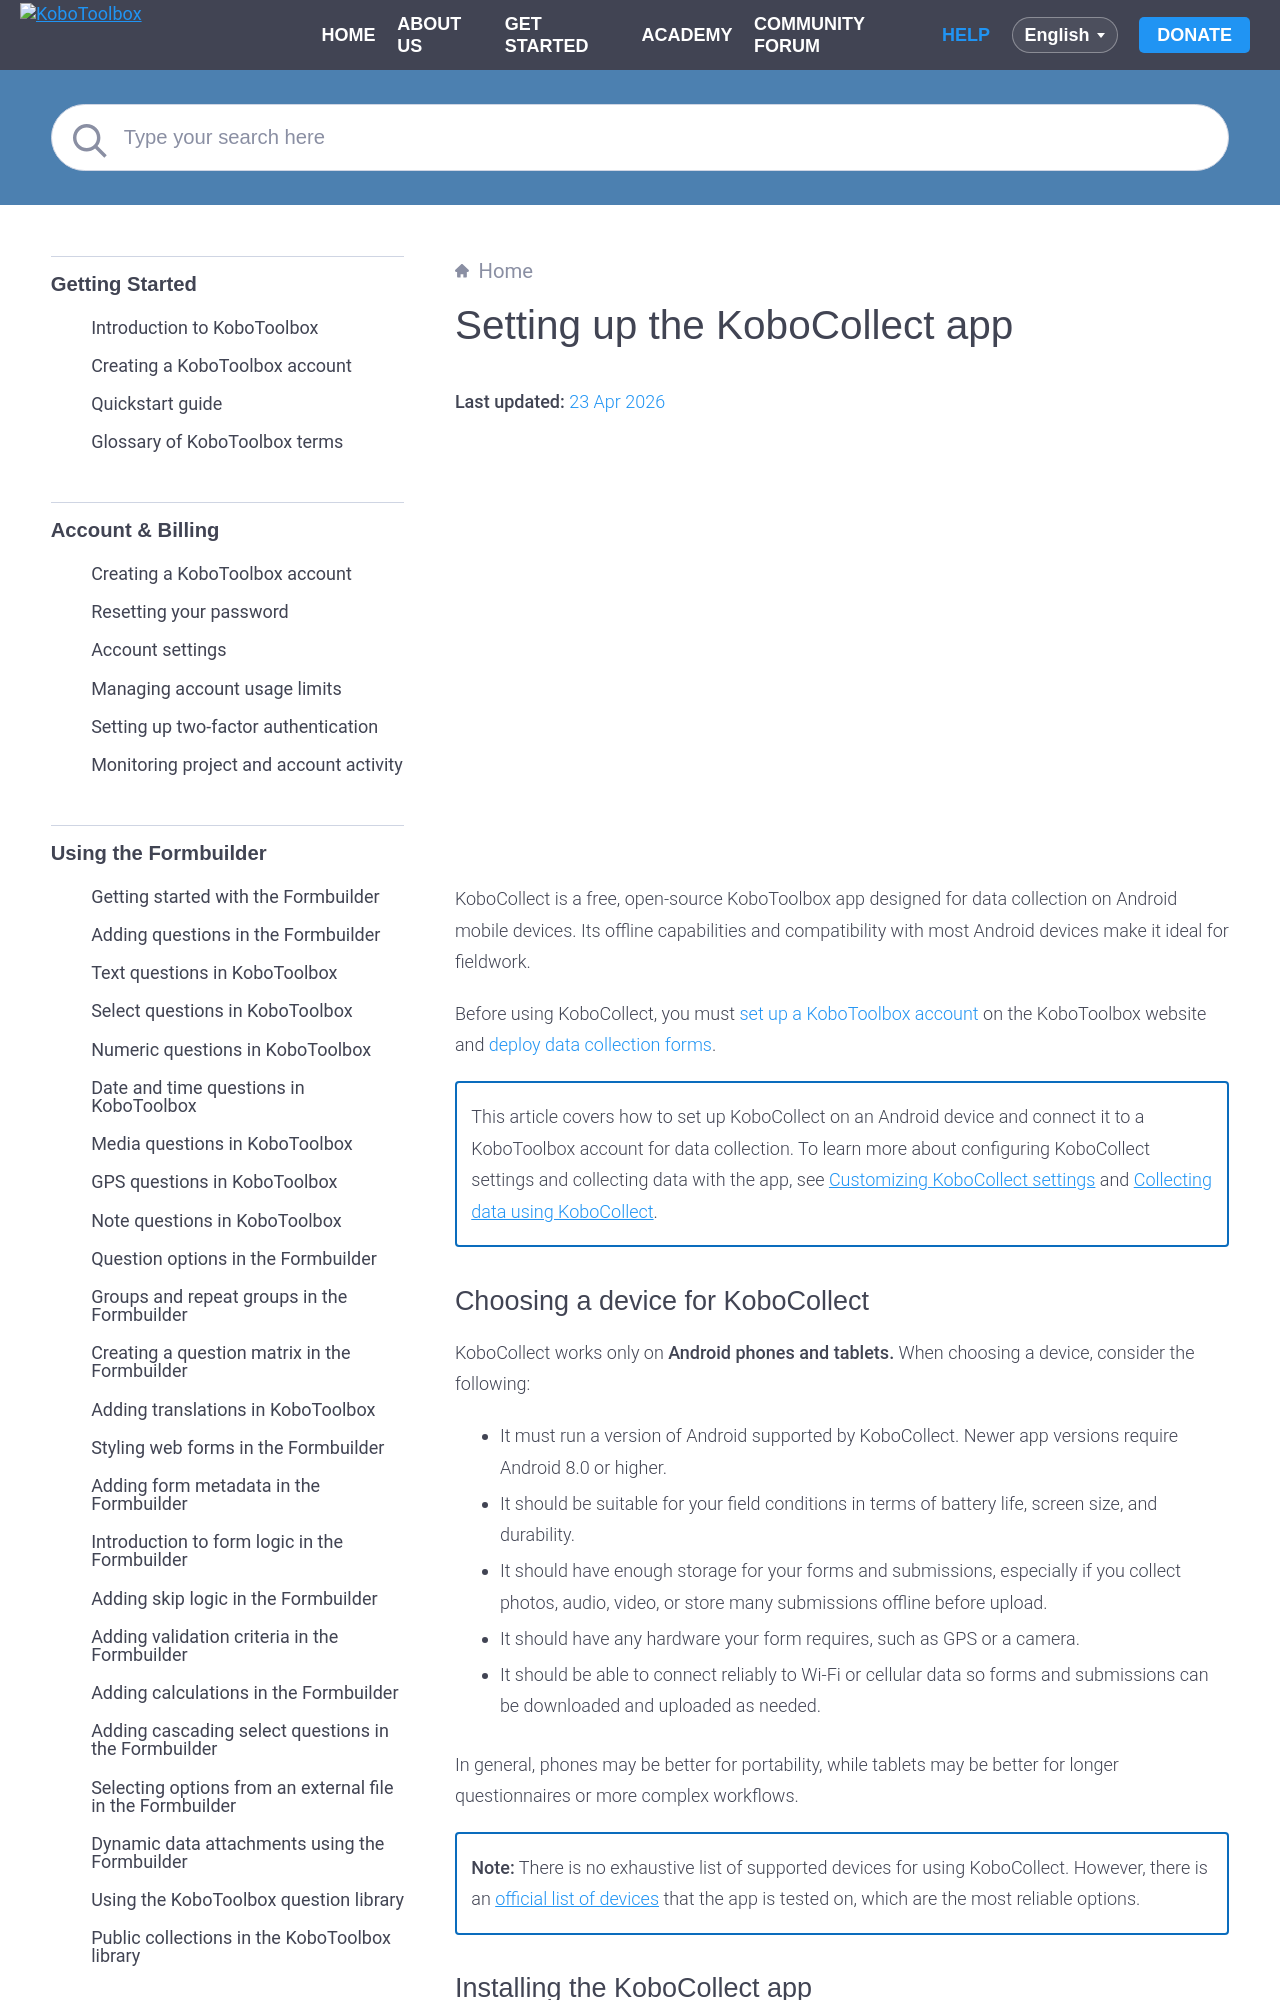

repository: kobotoolbox/docs · page: kobocollect_on_android_latest.html · generator: sphinx

# Setting up the KoboCollect app
**Last updated:** <a href="https://github.com/kobotoolbox/docs/blob/6f05aaa00b0eaf39e8ec1db4a6529a491fb1c551/source/kobocollect_on_android_latest.md" class="reference">23 Apr 2026</a>


<iframe src="https://www.youtube.com/embed/qC2Bz8jZkIM?si=xSyTOxOMR6nE8tum" style="width: 100%; aspect-ratio: 16 / 9; height: auto; border: 0;" title="YouTube video player" frameborder="0" allow="accelerometer; autoplay; clipboard-write; encrypted-media; gyroscope; picture-in-picture; web-share" allowfullscreen></iframe>

KoboCollect is a free, open-source KoboToolbox app designed for data collection on Android mobile devices. Its offline capabilities and compatibility with most Android devices make it ideal for fieldwork. 

Before using KoboCollect, you must [set up a KoboToolbox account](https://support.kobotoolbox.org/creating_account.html) on the KoboToolbox website and [deploy data collection forms](https://support.kobotoolbox.org/quick_start.html). 

<p class="note">
 This article covers how to set up KoboCollect on an Android device and connect it to a KoboToolbox account for data collection. To learn more about configuring KoboCollect settings and collecting data with the app, see <a href="https://support.kobotoolbox.org/kobocollect_settings.html">Customizing KoboCollect settings</a> and <a href="https://support.kobotoolbox.org/data_collection_kobocollect.html">Collecting data using KoboCollect</a>.
</p>

## Choosing a device for KoboCollect

KoboCollect works only on **Android phones and tablets.** When choosing a device, consider the following:

- It must run a version of Android supported by KoboCollect. Newer app versions require Android 8.0 or higher.
- It should be suitable for your field conditions in terms of battery life, screen size, and durability.
- It should have enough storage for your forms and submissions, especially if you collect photos, audio, video, or store many submissions offline before upload.
- It should have any hardware your form requires, such as GPS or a camera.
- It should be able to connect reliably to Wi-Fi or cellular data so forms and submissions can be downloaded and uploaded as needed.

In general, phones may be better for portability, while tablets may be better for longer questionnaires or more complex workflows.

<p class="note">
<strong>Note:</strong>
There is no exhaustive list of supported devices for using KoboCollect. However, there is an <a href="https://github.com/getodk/collect#test-devices">official list of devices</a> that the app is tested on, which are the most reliable options.
</p>
